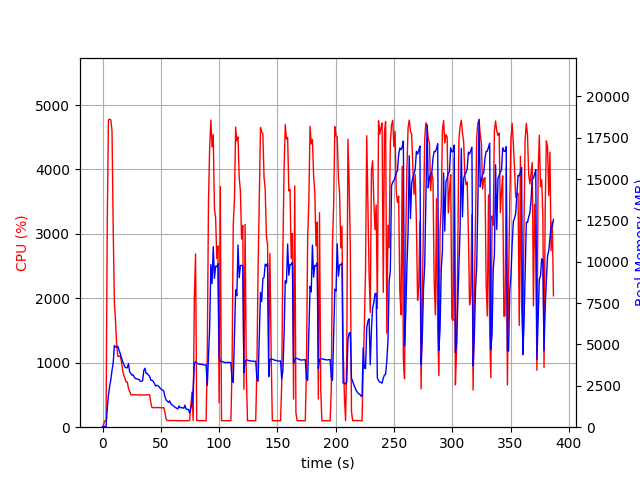

The data file committed next to this chart (first rows):
elapsed_time, nproc, cpu, mem_real, mem_virtual
3.647804260253906e-05, 1, 0.0, 8.848, 2203
1.006, 1, 45.7, 47.24, 619.6
2.014, 1, 100.2, 47.24, 619.6
3.021, 1, 99.3, 47.24, 619.6
4.028, 1, 3134, 1109, 5129
5.048, 1, 4768, 1933, 6025
6.076, 1, 4780, 2475, 6580
7.098, 1, 4770, 2870, 7127
8.122, 1, 4601, 3441, 7815
9.133, 1, 3087, 3880, 8414
10.14, 1, 1953, 4927, 9819
11.15, 1, 1638, 4847, 9883
12.16, 1, 1265, 4846, 10015
13.17, 1, 1099, 4893, 10295
14.18, 1, 1103, 4639, 10383
15.18, 1, 1100, 4452, 10383
16.19, 1, 1025, 4198, 10383
17.2, 1, 887.8, 3975, 10383
18.21, 1, 801.0, 3802, 10383
19.22, 1, 761.6, 3640, 10383
20.22, 1, 701.9, 3586, 10383
21.23, 1, 702.0, 3595, 10591
22.24, 1, 604.1, 3845, 11007
23.25, 1, 555.6, 3348, 11135
24.26, 1, 503.9, 3254, 11135
25.27, 1, 503.3, 3141, 11135
26.28, 1, 502.3, 3163, 11135
27.29, 1, 501.4, 3018, 11135
28.3, 1, 503.2, 2935, 11135
29.31, 1, 500.6, 2933, 11135
30.32, 1, 500.8, 2892, 11135
31.33, 1, 501.1, 2887, 11135
32.34, 1, 500.8, 2777, 11135
33.35, 1, 501.4, 2774, 11135
34.36, 1, 500.4, 2808, 11135
35.36, 1, 500.4, 3417, 11327
36.37, 1, 499.2, 3561, 11327
37.38, 1, 502.4, 3246, 11327
38.39, 1, 504.3, 3247, 11327
39.4, 1, 502.8, 3149, 11327
40.41, 1, 502.9, 3070, 11327
41.42, 1, 378.4, 2832, 11327
42.43, 1, 304.2, 2843, 11327
43.44, 1, 303.8, 2769, 11327
44.45, 1, 304.8, 2654, 11327
45.46, 1, 303.2, 2485, 11327
46.47, 1, 305.1, 2535, 11327
47.48, 1, 306.1, 2505, 11327
48.49, 1, 302.9, 2453, 11327
49.5, 1, 302.9, 2345, 11327
50.51, 1, 300.8, 2292, 11327
51.52, 1, 301.2, 2241, 11327
52.53, 1, 302.8, 2185, 11327
53.54, 1, 228.0, 1827, 11327
54.55, 1, 123.8, 1653, 11327
55.56, 1, 104.0, 1572, 11327
56.57, 1, 103.0, 1496, 11327
57.58, 1, 103.0, 1590, 11327
58.59, 1, 102.0, 1423, 11327
59.6, 1, 102.9, 1350, 11327
... 323 more rows
